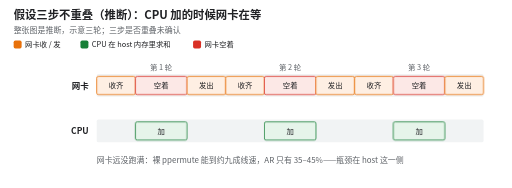
t = 0.00 s
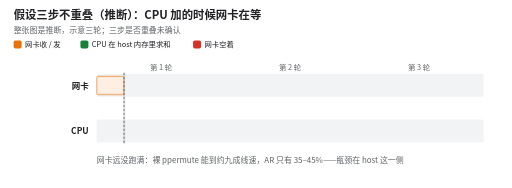
t = 1.67 s
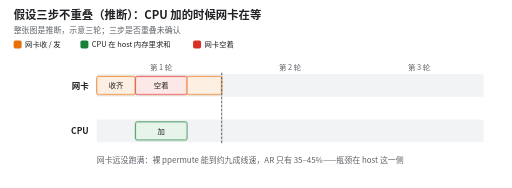
t = 3.33 s
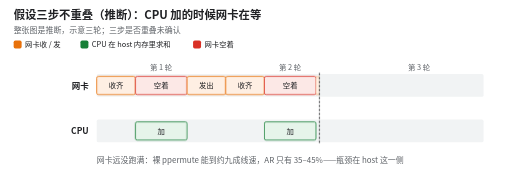
t = 5.00 s
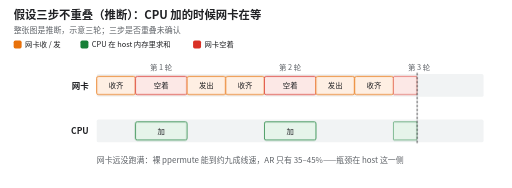
t = 6.67 s
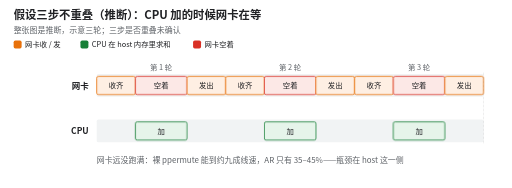
t = 8.33 s

The animated SVG that drew these frames (rendered in a browser with its animation timeline set to each time). Animation: 25 CSS @keyframes rules; one cycle of 10.00 s, repeats indefinitely.

<svg xmlns="http://www.w3.org/2000/svg" viewBox="0 0 900 330" width="900" height="330" font-family="Noto Sans CJK SC, PingFang SC, Microsoft YaHei, sans-serif" role="img" aria-label="推断示意：假设三步不重叠，三轮 host 归约按时间往前走，每轮先由网卡收齐，再由 CPU 做加法，再由网卡发出。CPU 加的时候网卡空着（红色）。三步是否重叠未确认。">
<style>.b0{transform-box:fill-box;transform-origin:0 50%;animation:b0 10s linear infinite}@keyframes b0{0%,8%{transform:scaleX(1);opacity:1}11%{transform:scaleX(1);opacity:0}11.1%,12.0%{transform:scaleX(0);opacity:1}18.6%,100%{transform:scaleX(1);opacity:1}}
.t0{animation:t0 10s linear infinite}@keyframes t0{0%,8%{opacity:1}11%,18.5%{opacity:0}18.6%,100%{opacity:1}}
.b1{transform-box:fill-box;transform-origin:0 50%;animation:b1 10s linear infinite}@keyframes b1{0%,8%{transform:scaleX(1);opacity:1}11%{transform:scaleX(1);opacity:0}11.1%,18.6%{transform:scaleX(0);opacity:1}27.4%,100%{transform:scaleX(1);opacity:1}}
.t1{animation:t1 10s linear infinite}@keyframes t1{0%,8%{opacity:1}11%,27.3%{opacity:0}27.4%,100%{opacity:1}}
.b2{transform-box:fill-box;transform-origin:0 50%;animation:b2 10s linear infinite}@keyframes b2{0%,8%{transform:scaleX(1);opacity:1}11%{transform:scaleX(1);opacity:0}11.1%,18.6%{transform:scaleX(0);opacity:1}27.4%,100%{transform:scaleX(1);opacity:1}}
.t2{animation:t2 10s linear infinite}@keyframes t2{0%,8%{opacity:1}11%,27.3%{opacity:0}27.4%,100%{opacity:1}}
.b3{transform-box:fill-box;transform-origin:0 50%;animation:b3 10s linear infinite}@keyframes b3{0%,8%{transform:scaleX(1);opacity:1}11%{transform:scaleX(1);opacity:0}11.1%,27.4%{transform:scaleX(0);opacity:1}34.0%,100%{transform:scaleX(1);opacity:1}}
.t3{animation:t3 10s linear infinite}@keyframes t3{0%,8%{opacity:1}11%,33.9%{opacity:0}34.0%,100%{opacity:1}}
.b4{transform-box:fill-box;transform-origin:0 50%;animation:b4 10s linear infinite}@keyframes b4{0%,8%{transform:scaleX(1);opacity:1}11%{transform:scaleX(1);opacity:0}11.1%,34.0%{transform:scaleX(0);opacity:1}40.6%,100%{transform:scaleX(1);opacity:1}}
.t4{animation:t4 10s linear infinite}@keyframes t4{0%,8%{opacity:1}11%,40.5%{opacity:0}40.6%,100%{opacity:1}}
.b5{transform-box:fill-box;transform-origin:0 50%;animation:b5 10s linear infinite}@keyframes b5{0%,8%{transform:scaleX(1);opacity:1}11%{transform:scaleX(1);opacity:0}11.1%,40.6%{transform:scaleX(0);opacity:1}49.4%,100%{transform:scaleX(1);opacity:1}}
.t5{animation:t5 10s linear infinite}@keyframes t5{0%,8%{opacity:1}11%,49.3%{opacity:0}49.4%,100%{opacity:1}}
.b6{transform-box:fill-box;transform-origin:0 50%;animation:b6 10s linear infinite}@keyframes b6{0%,8%{transform:scaleX(1);opacity:1}11%{transform:scaleX(1);opacity:0}11.1%,40.6%{transform:scaleX(0);opacity:1}49.4%,100%{transform:scaleX(1);opacity:1}}
.t6{animation:t6 10s linear infinite}@keyframes t6{0%,8%{opacity:1}11%,49.3%{opacity:0}49.4%,100%{opacity:1}}
.b7{transform-box:fill-box;transform-origin:0 50%;animation:b7 10s linear infinite}@keyframes b7{0%,8%{transform:scaleX(1);opacity:1}11%{transform:scaleX(1);opacity:0}11.1%,49.4%{transform:scaleX(0);opacity:1}56.0%,100%{transform:scaleX(1);opacity:1}}
.t7{animation:t7 10s linear infinite}@keyframes t7{0%,8%{opacity:1}11%,55.9%{opacity:0}56.0%,100%{opacity:1}}
.b8{transform-box:fill-box;transform-origin:0 50%;animation:b8 10s linear infinite}@keyframes b8{0%,8%{transform:scaleX(1);opacity:1}11%{transform:scaleX(1);opacity:0}11.1%,56.0%{transform:scaleX(0);opacity:1}62.6%,100%{transform:scaleX(1);opacity:1}}
.t8{animation:t8 10s linear infinite}@keyframes t8{0%,8%{opacity:1}11%,62.5%{opacity:0}62.6%,100%{opacity:1}}
.b9{transform-box:fill-box;transform-origin:0 50%;animation:b9 10s linear infinite}@keyframes b9{0%,8%{transform:scaleX(1);opacity:1}11%{transform:scaleX(1);opacity:0}11.1%,62.6%{transform:scaleX(0);opacity:1}71.4%,100%{transform:scaleX(1);opacity:1}}
.t9{animation:t9 10s linear infinite}@keyframes t9{0%,8%{opacity:1}11%,71.3%{opacity:0}71.4%,100%{opacity:1}}
.b10{transform-box:fill-box;transform-origin:0 50%;animation:b10 10s linear infinite}@keyframes b10{0%,8%{transform:scaleX(1);opacity:1}11%{transform:scaleX(1);opacity:0}11.1%,62.6%{transform:scaleX(0);opacity:1}71.4%,100%{transform:scaleX(1);opacity:1}}
.t10{animation:t10 10s linear infinite}@keyframes t10{0%,8%{opacity:1}11%,71.3%{opacity:0}71.4%,100%{opacity:1}}
.b11{transform-box:fill-box;transform-origin:0 50%;animation:b11 10s linear infinite}@keyframes b11{0%,8%{transform:scaleX(1);opacity:1}11%{transform:scaleX(1);opacity:0}11.1%,71.4%{transform:scaleX(0);opacity:1}78.0%,100%{transform:scaleX(1);opacity:1}}
.t11{animation:t11 10s linear infinite}@keyframes t11{0%,8%{opacity:1}11%,77.9%{opacity:0}78.0%,100%{opacity:1}}
.ph{animation:ph 10s linear infinite}@keyframes ph{0%,8%{opacity:0;transform:translateX(0)}11%,12.0%{opacity:1;transform:translateX(0)}78.0%{opacity:1;transform:translateX(680.0px)}84.0%,100%{opacity:0;transform:translateX(680.0px)}}
@media (prefers-reduced-motion: reduce) { * { animation: none !important } }</style>
<rect width="900" height="330" fill="#fff"/>
<text x="24.0" y="34.0" font-size="20" fill="#202124" text-anchor="start" font-weight="bold" >假设三步不重叠（推断）：CPU 加的时候网卡在等</text>
<text x="24.0" y="58.0" font-size="14" fill="#5f6368" text-anchor="start" >整张图是推断，示意三轮；三步是否重叠未确认</text>
<rect x="24.0" y="71.0" width="14.0" height="14.0" rx="3" fill="#e8710a" stroke="none" stroke-width="1.5" />
<text x="44.0" y="83.0" font-size="13" fill="#202124" text-anchor="start" >网卡收 / 发</text>
<rect x="141.4" y="71.0" width="14.0" height="14.0" rx="3" fill="#188038" stroke="none" stroke-width="1.5" />
<text x="161.4" y="83.0" font-size="13" fill="#202124" text-anchor="start" >CPU 在 host 内存里求和</text>
<rect x="339.4" y="71.0" width="14.0" height="14.0" rx="3" fill="#d93025" stroke="none" stroke-width="1.5" />
<text x="359.4" y="83.0" font-size="13" fill="#202124" text-anchor="start" >网卡空着</text>
<text x="156.0" y="156.0" font-size="15" fill="#202124" text-anchor="end" font-weight="bold" >网卡</text>
<text x="156.0" y="236.0" font-size="15" fill="#202124" text-anchor="end" font-weight="bold" >CPU</text>
<rect x="170.0" y="130.0" width="680.0" height="40.0" rx="3" fill="#f1f3f4" stroke="none" stroke-width="1.5" />
<rect x="170.0" y="210.0" width="680.0" height="40.0" rx="3" fill="#f1f3f4" stroke="none" stroke-width="1.5" />
<rect class="b0" x="170.0" y="134" width="68.0" height="32" rx="3" fill="#feefe3" stroke="#e8710a" stroke-width="1.4"/>
<text class="t0" x="204.0" y="155" font-size="13" fill="#202124" text-anchor="middle">收齐</text>
<rect class="b1" x="238.0" y="134" width="90.7" height="32" rx="3" fill="#fce8e6" stroke="#d93025" stroke-width="1.4"/>
<text class="t1" x="283.3" y="155" font-size="13" fill="#202124" text-anchor="middle">空着</text>
<rect class="b2" x="238.0" y="214" width="90.7" height="32" rx="3" fill="#e6f4ea" stroke="#188038" stroke-width="1.4"/>
<text class="t2" x="283.3" y="235" font-size="13" fill="#202124" text-anchor="middle">加</text>
<rect class="b3" x="328.7" y="134" width="68.0" height="32" rx="3" fill="#feefe3" stroke="#e8710a" stroke-width="1.4"/>
<text class="t3" x="362.7" y="155" font-size="13" fill="#202124" text-anchor="middle">发出</text>
<rect class="b4" x="396.7" y="134" width="68.0" height="32" rx="3" fill="#feefe3" stroke="#e8710a" stroke-width="1.4"/>
<text class="t4" x="430.7" y="155" font-size="13" fill="#202124" text-anchor="middle">收齐</text>
<rect class="b5" x="464.7" y="134" width="90.7" height="32" rx="3" fill="#fce8e6" stroke="#d93025" stroke-width="1.4"/>
<text class="t5" x="510.0" y="155" font-size="13" fill="#202124" text-anchor="middle">空着</text>
<rect class="b6" x="464.7" y="214" width="90.7" height="32" rx="3" fill="#e6f4ea" stroke="#188038" stroke-width="1.4"/>
<text class="t6" x="510.0" y="235" font-size="13" fill="#202124" text-anchor="middle">加</text>
<rect class="b7" x="555.3" y="134" width="68.0" height="32" rx="3" fill="#feefe3" stroke="#e8710a" stroke-width="1.4"/>
<text class="t7" x="589.3" y="155" font-size="13" fill="#202124" text-anchor="middle">发出</text>
<rect class="b8" x="623.3" y="134" width="68.0" height="32" rx="3" fill="#feefe3" stroke="#e8710a" stroke-width="1.4"/>
<text class="t8" x="657.3" y="155" font-size="13" fill="#202124" text-anchor="middle">收齐</text>
<rect class="b9" x="691.3" y="134" width="90.7" height="32" rx="3" fill="#fce8e6" stroke="#d93025" stroke-width="1.4"/>
<text class="t9" x="736.7" y="155" font-size="13" fill="#202124" text-anchor="middle">空着</text>
<rect class="b10" x="691.3" y="214" width="90.7" height="32" rx="3" fill="#e6f4ea" stroke="#188038" stroke-width="1.4"/>
<text class="t10" x="736.7" y="235" font-size="13" fill="#202124" text-anchor="middle">加</text>
<rect class="b11" x="782.0" y="134" width="68.0" height="32" rx="3" fill="#feefe3" stroke="#e8710a" stroke-width="1.4"/>
<text class="t11" x="816.0" y="155" font-size="13" fill="#202124" text-anchor="middle">发出</text>
<text x="283.3" y="122.0" font-size="13" fill="#5f6368" text-anchor="middle" >第 1 轮</text>
<text x="510.0" y="122.0" font-size="13" fill="#5f6368" text-anchor="middle" >第 2 轮</text>
<text x="736.7" y="122.0" font-size="13" fill="#5f6368" text-anchor="middle" >第 3 轮</text>
<line class="ph" x1="170" y1="128" x2="170" y2="254" stroke="#202124" stroke-width="1.5" stroke-dasharray="4 3"/>
<text x="170.0" y="286.0" font-size="14" fill="#5f6368" text-anchor="start" >网卡远没跑满：裸 ppermute 能到约九成线速，AR 只有 35–45%——瓶颈在 host 这一侧</text>
</svg>
